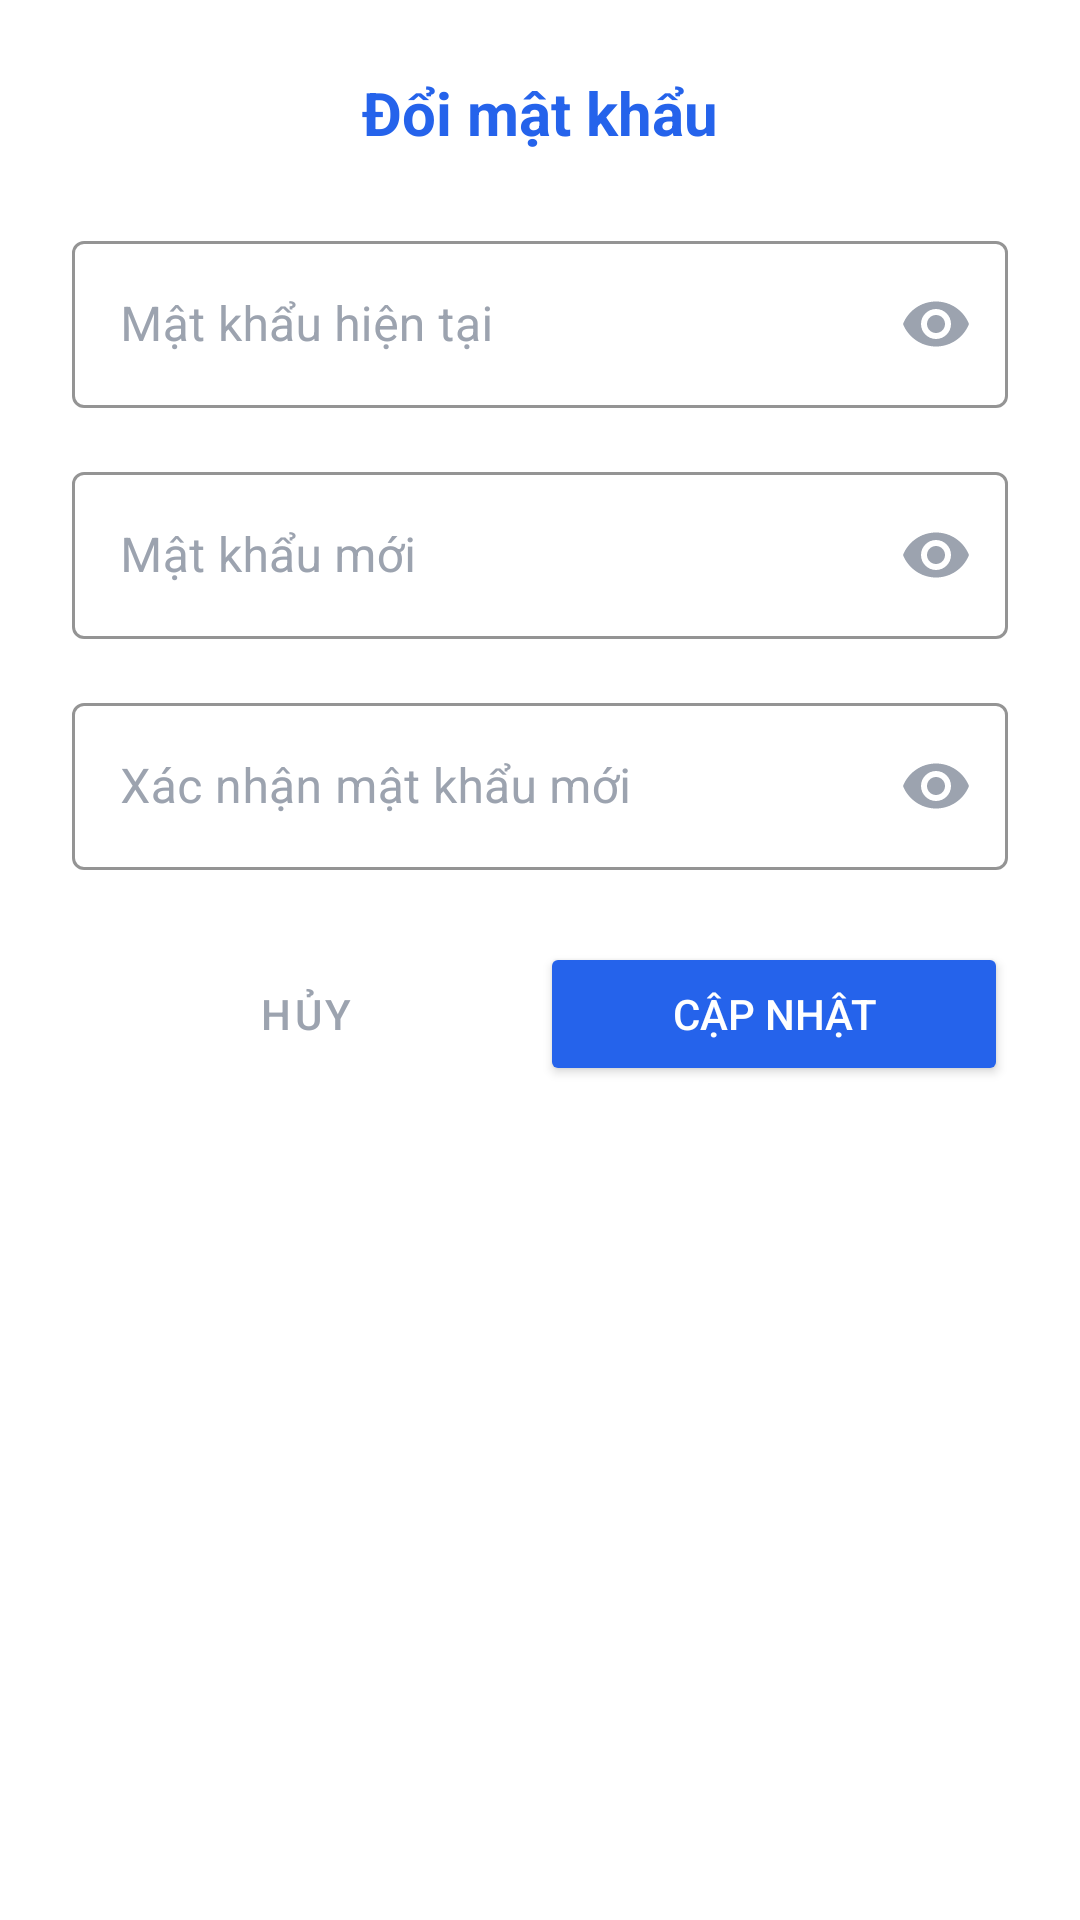

Write the Android layout XML for this screen, with the resource values it uses.
<!-- AndroidManifest.xml: application theme Theme.VieTravel -->
<!-- res/layout/layout_dialog_change_password.xml -->
<?xml version="1.0" encoding="utf-8"?>
<LinearLayout xmlns:android="http://schemas.android.com/apk/res/android"
    xmlns:app="http://schemas.android.com/apk/res-auto"
    android:layout_width="match_parent"
    android:layout_height="wrap_content"
    android:orientation="vertical"
    android:background="@color/white"
    android:padding="24dp">

    <TextView
        android:layout_width="match_parent"
        android:layout_height="wrap_content"
        android:text="Đổi mật khẩu"
        android:textSize="20sp"
        android:textStyle="bold"
        android:textColor="@color/blue"
        android:gravity="center"
        android:layout_marginBottom="24dp"/>

    <com.google.android.material.textfield.TextInputLayout
        style="@style/Widget.MaterialComponents.TextInputLayout.OutlinedBox"
        android:layout_width="match_parent"
        android:layout_height="wrap_content"
        android:hint="Mật khẩu hiện tại"
        android:textColorHint="@color/gray"
        app:boxStrokeColor="@color/blue"
        app:hintTextColor="@color/blue"
        app:passwordToggleEnabled="true"
        app:passwordToggleTint="@color/gray"
        android:layout_marginBottom="16dp">

        <com.google.android.material.textfield.TextInputEditText
            android:id="@+id/edt_current_pass"
            android:layout_width="match_parent"
            android:layout_height="wrap_content"
            android:inputType="textPassword"
            android:textColor="@color/black"/>
    </com.google.android.material.textfield.TextInputLayout>

    <com.google.android.material.textfield.TextInputLayout
        style="@style/Widget.MaterialComponents.TextInputLayout.OutlinedBox"
        android:layout_width="match_parent"
        android:layout_height="wrap_content"
        android:hint="Mật khẩu mới"
        android:textColorHint="@color/gray"
        app:boxStrokeColor="@color/blue"
        app:hintTextColor="@color/blue"
        app:passwordToggleEnabled="true"
        app:passwordToggleTint="@color/gray"
        android:layout_marginBottom="16dp">

        <com.google.android.material.textfield.TextInputEditText
            android:id="@+id/edt_new_pass"
            android:layout_width="match_parent"
            android:layout_height="wrap_content"
            android:inputType="textPassword"
            android:textColor="@color/black"/>
    </com.google.android.material.textfield.TextInputLayout>

    <com.google.android.material.textfield.TextInputLayout
        style="@style/Widget.MaterialComponents.TextInputLayout.OutlinedBox"
        android:layout_width="match_parent"
        android:layout_height="wrap_content"
        android:hint="Xác nhận mật khẩu mới"
        android:textColorHint="@color/gray"
        app:boxStrokeColor="@color/blue"
        app:hintTextColor="@color/blue"
        app:passwordToggleEnabled="true"
        app:passwordToggleTint="@color/gray"
        android:layout_marginBottom="24dp">

        <com.google.android.material.textfield.TextInputEditText
            android:id="@+id/edt_confirm_pass"
            android:layout_width="match_parent"
            android:layout_height="wrap_content"
            android:inputType="textPassword"
            android:textColor="@color/black"/>
    </com.google.android.material.textfield.TextInputLayout>

    <LinearLayout
        android:layout_width="match_parent"
        android:layout_height="wrap_content"
        android:orientation="horizontal">

        <Button
            android:id="@+id/btn_cancel_pass"
            style="@style/Widget.MaterialComponents.Button.TextButton"
            android:layout_width="0dp"
            android:layout_height="wrap_content"
            android:layout_weight="1"
            android:text="Hủy"
            android:textColor="@color/gray"/>

        <Button
            android:id="@+id/btn_save_pass"
            android:layout_width="0dp"
            android:layout_height="wrap_content"
            android:layout_weight="1"
            android:text="Cập nhật"
            android:backgroundTint="@color/blue"
            android:textColor="@color/white"/>
    </LinearLayout>
</LinearLayout>
<!-- resources referenced by this layout -->
<resources>
  <color name="black">#FF000000</color>
  <color name="blue">#2563EB</color>
  <color name="gray">#9CA3AF</color>
  <color name="white">#FFFFFFFF</color>
  <style name="Theme.VieTravel" parent="Theme.MaterialComponents.DayNight.NoActionBar">
          
          <item name="colorPrimary">@color/blue</item>
          <item name="colorPrimaryVariant">@color/blue</item>
          <item name="colorOnPrimary">@color/white</item>
          
          <item name="colorSecondary">@color/teal_200</item>
          <item name="colorSecondaryVariant">@color/teal_700</item>
          <item name="colorOnSecondary">@color/black</item>
          
          <item name="android:statusBarColor">?attr/colorPrimaryVariant</item>
          
      </style>
  <color name="teal_200">#FF03DAC5</color>
  <color name="teal_700">#FF018786</color>
</resources>
